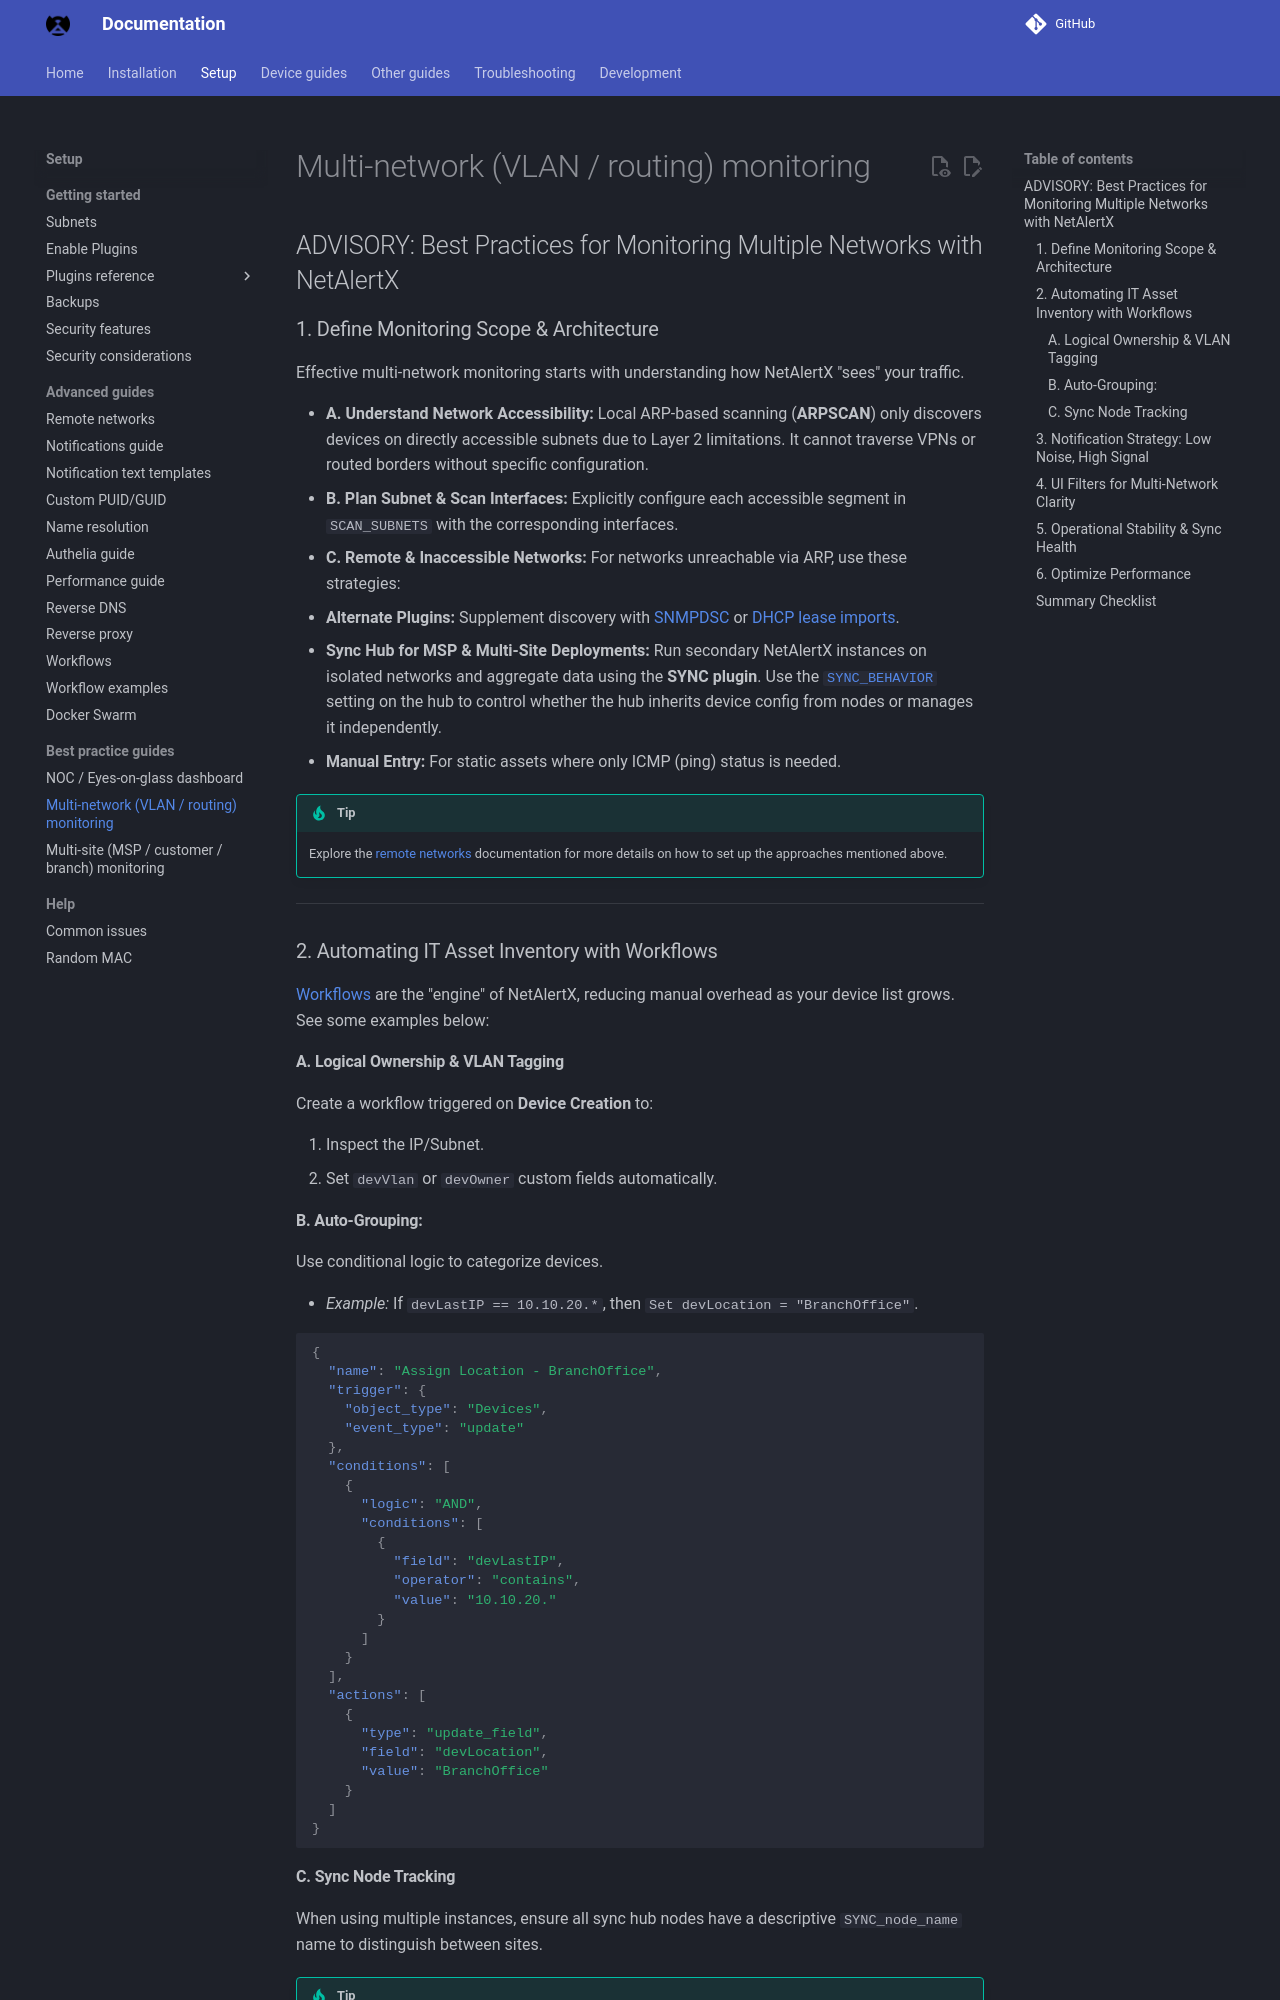

repository: bryanwills/NetAlertX · page: ADVISORY_MULTI_NETWORK/index.html · generator: mkdocs

## ADVISORY: Best Practices for Monitoring Multiple Networks with NetAlertX

### 1. Define Monitoring Scope & Architecture

Effective multi-network monitoring starts with understanding how NetAlertX "sees" your traffic.

* **A. Understand Network Accessibility:** Local ARP-based scanning (**ARPSCAN**) only discovers devices on directly accessible subnets due to Layer 2 limitations. It cannot traverse VPNs or routed borders without specific configuration.
* **B. Plan Subnet & Scan Interfaces:** Explicitly configure each accessible segment in `SCAN_SUBNETS` with the corresponding interfaces.
* **C. Remote & Inaccessible Networks:** For networks unreachable via ARP, use these strategies:
* **Alternate Plugins:** Supplement discovery with [SNMPDSC](https://docs.netalertx.com/PLUGINS_OVERVIEW/?h=SNMPDSC#available-plugins) or [DHCP lease imports](https://docs.netalertx.com/PLUGINS_OVERVIEW/?h=DHCPLSS#available-plugins).
* **Sync Hub for MSP & Multi-Site Deployments:** Run secondary NetAlertX instances on isolated networks and aggregate data using the **SYNC plugin**. Use the [`SYNC_BEHAVIOR`](https://docs.netalertx.com/plugins/sync#hub-device-write-behavior-sync_behavior) setting on the hub to control whether the hub inherits device config from nodes or manages it independently.
* **Manual Entry:** For static assets where only ICMP (ping) status is needed.

> [!TIP]
> Explore the [remote networks](./REMOTE_NETWORKS.md) documentation for more details on how to set up the approaches mentioned above.

---

### 2. Automating IT Asset Inventory with Workflows

[Workflows](./WORKFLOWS.md) are the "engine" of NetAlertX, reducing manual overhead as your device list grows. See some examples below:

#### A. Logical Ownership & VLAN Tagging

Create a workflow triggered on **Device Creation** to:

1. Inspect the IP/Subnet.
2. Set `devVlan` or `devOwner` custom fields automatically.

#### B. Auto-Grouping:

Use conditional logic to categorize devices.

* *Example:* If `devLastIP == 10.10.20.*`, then `Set devLocation = "BranchOffice"`.

```json
{
  "name": "Assign Location - BranchOffice",
  "trigger": {
    "object_type": "Devices",
    "event_type": "update"
  },
  "conditions": [
    {
      "logic": "AND",
      "conditions": [
        {
          "field": "devLastIP",
          "operator": "contains",
          "value": "10.10.20."
        }
      ]
    }
  ],
  "actions": [
    {
      "type": "update_field",
      "field": "devLocation",
      "value": "BranchOffice"
    }
  ]
}
```
#### C. Sync Node Tracking

When using multiple instances, ensure all sync hub nodes have a descriptive `SYNC_node_name` name to distinguish between sites.

> [!TIP]
> Always test new workflows in a "Staging" instance. A misconfigured workflow can trigger thousands of unintended updates across your database.

---
